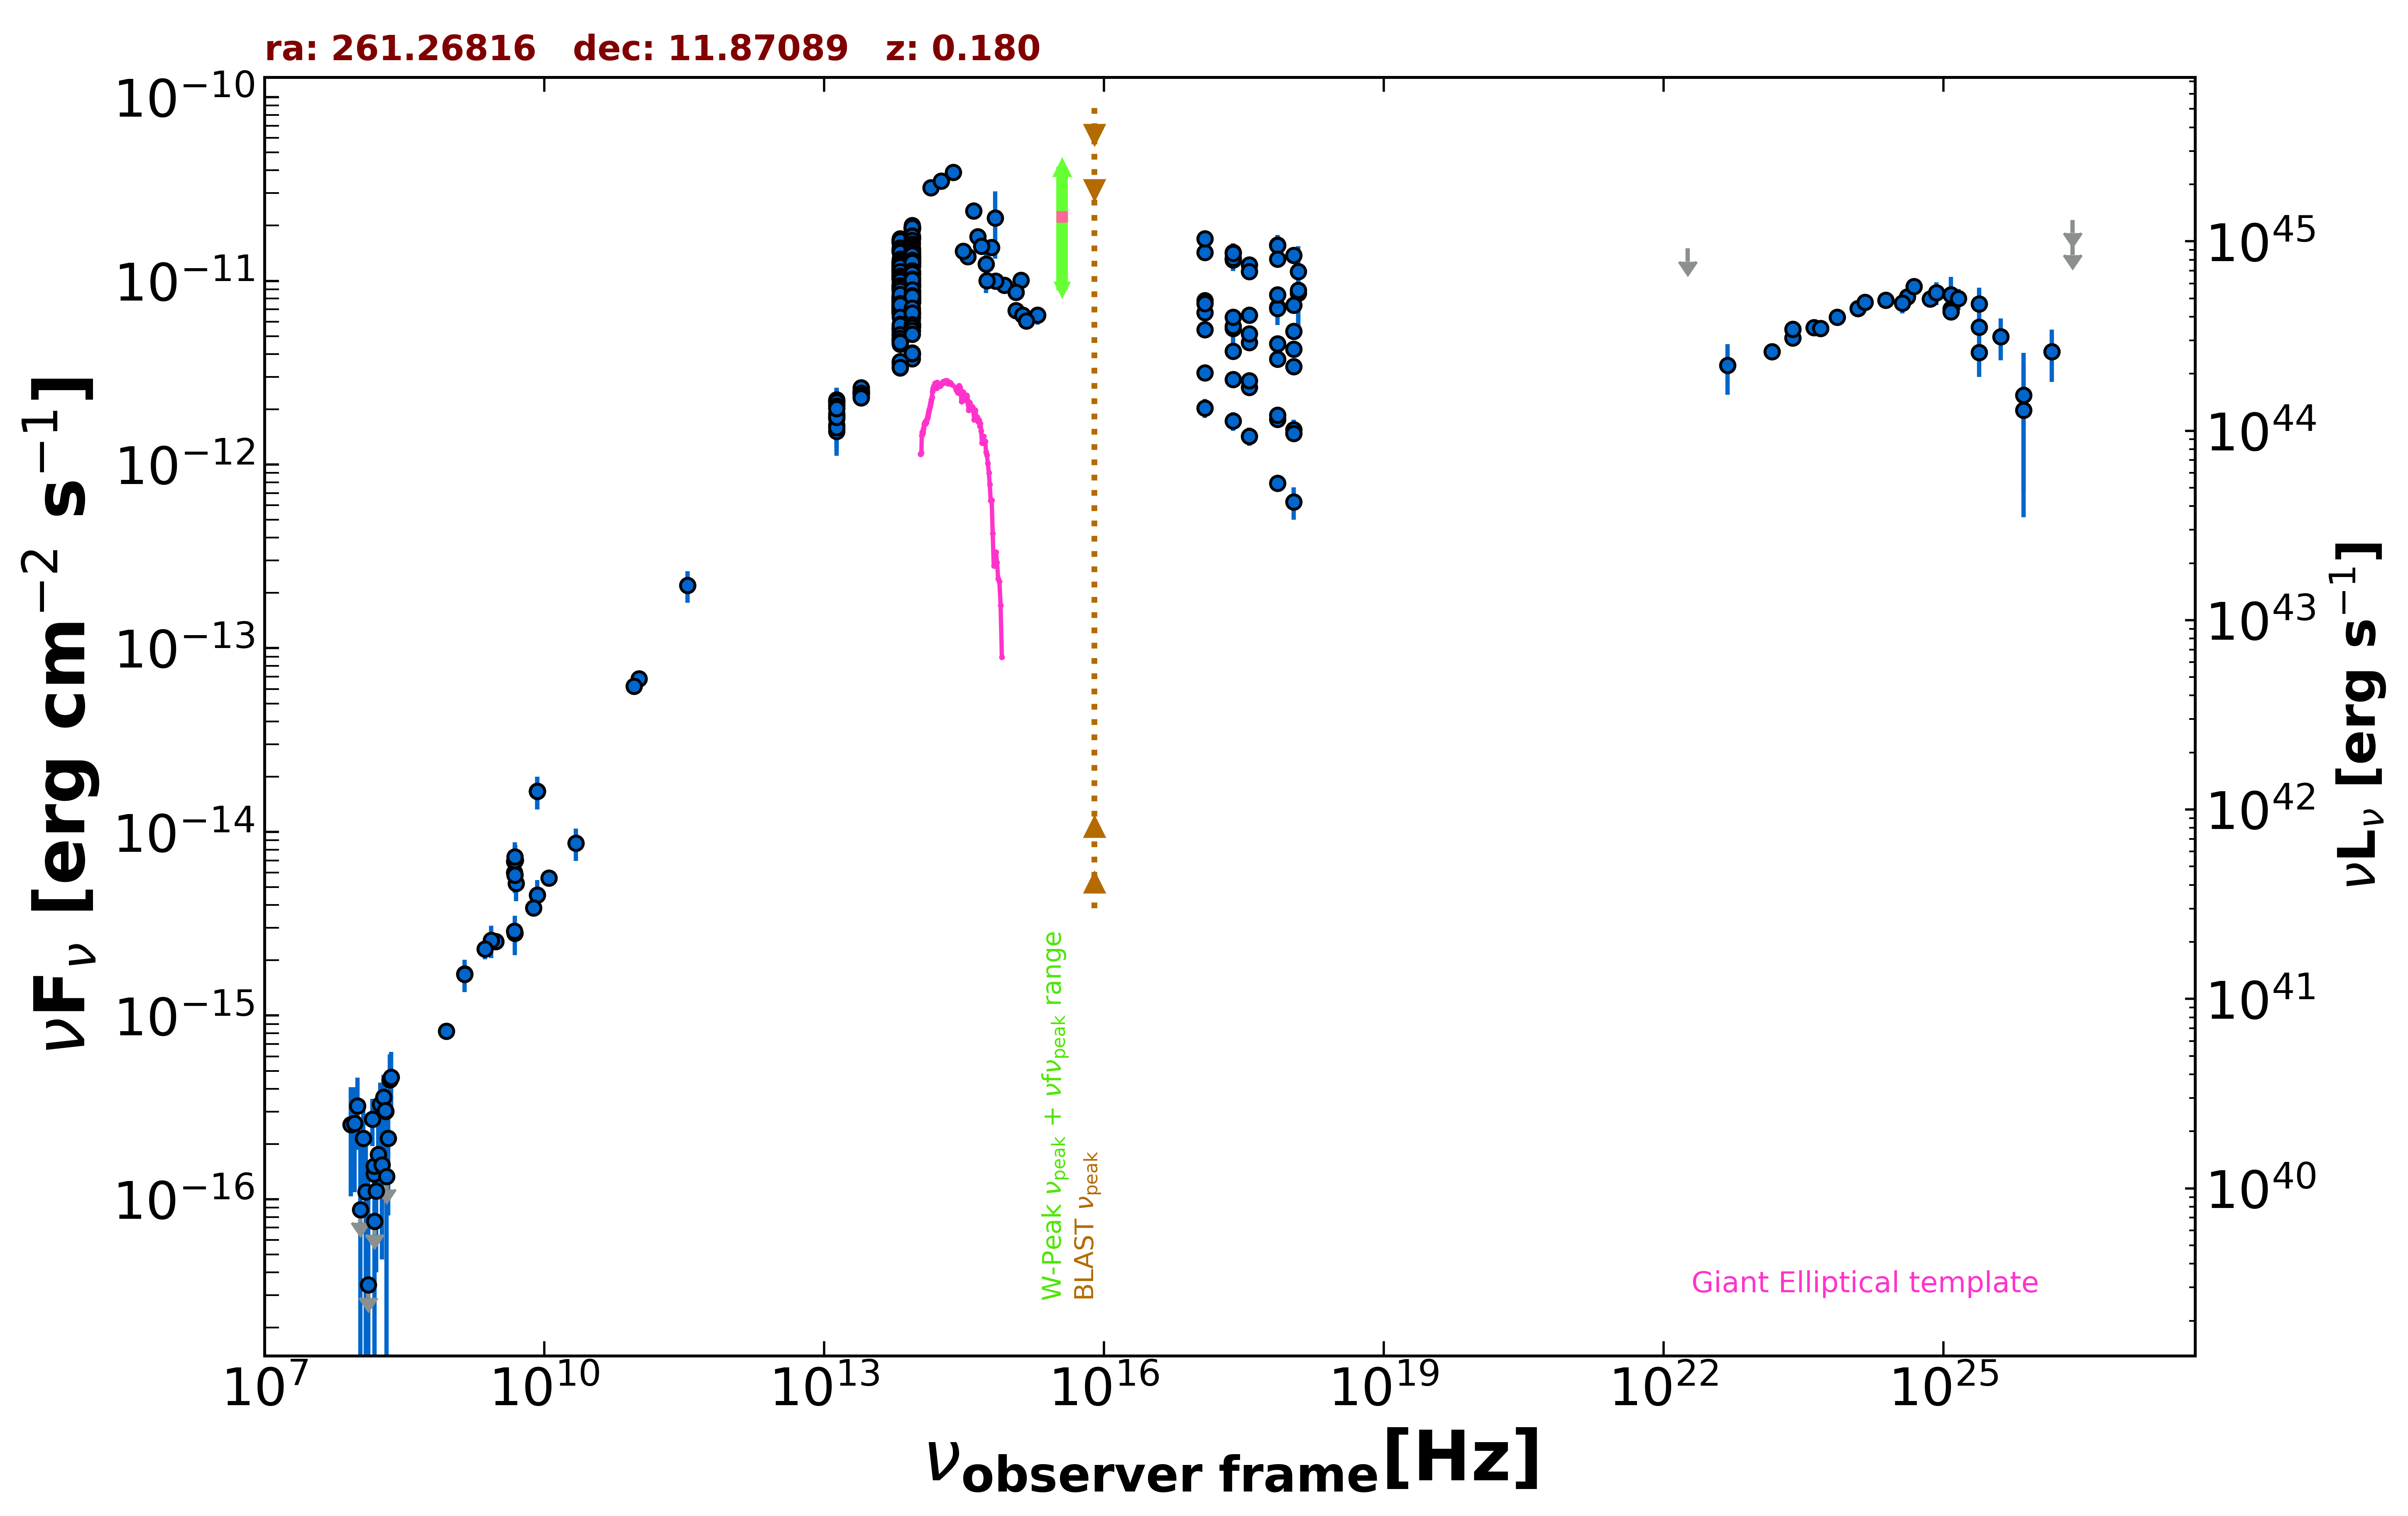

The data file committed next to this chart (first rows):
freq., flux, err_flux, MJD_start, MJD_end, flag, catalog, reference
1.400e+09, 1.686e-15, 5.050e-17, 55000, 55000, , NVSS, Condon et al. 1998  AJ  115  1693
8.870e+08, 8.240e-16, 6.210e-17, 55000, 55000, , RACS, Hale et al. 2021  PASA  38  e058
3.000e+09, 2.531e-15, 1.300e-17, 55000, 55000, , VLASSQL, Gordon et al. 2021  ApJS  255  30
2.418e+17, 1.314e-11, 1.860e-12, 55000, 55000, , XMMSL2, Saxton et al. 2008  A&A  480  611
7.253e+17, 1.565e-11, 2.100e-12, 55000, 55000, , XMMSL2, Saxton et al. 2008  A&A  480  611
1.209e+18, 1.123e-11, 4.203e-12, 55000, 55000, , XMMSL2, Saxton et al. 2008  A&A  480  611
2.418e+17, 1.431e-11, 1.730e-12, 55000, 55000, , XMMSL2, Saxton et al. 2008  A&A  480  611
7.253e+17, 1.557e-11, 1.785e-12, 55000, 55000, , XMMSL2, Saxton et al. 2008  A&A  480  611
1.209e+18, 8.594e-12, 3.065e-12, 55000, 55000, , XMMSL2, Saxton et al. 2008  A&A  480  611
2.418e+17, 5.516e-12, 1.254e-12, 55000, 55000, , XMMSL2, Saxton et al. 2008  A&A  480  611
7.253e+17, 7.169e-12, 1.427e-12, 55000, 55000, , XMMSL2, Saxton et al. 2008  A&A  480  611
1.209e+18, 8.886e-12, 3.676e-12, 55000, 55000, , XMMSL2, Saxton et al. 2008  A&A  480  611
2.418e+17, 1.299e-11, 5.950e-13, 55000, 55000, , RASS, Boller et al. 2016  A&A  103  1
2.418e+17, 5.666e-12, 1.470e-13, 54617, 58658, , 1OUSX, Giommi et al. in preparation
1.209e+17, 6.702e-12, 1.730e-13, 54617, 58658, , 1OUSX, Giommi et al. in preparation
3.627e+17, 4.629e-12, 1.210e-13, 54617, 58658, , 1OUSX, Giommi et al. in preparation
7.253e+17, 3.759e-12, 6.200e-14, 54617, 58658, , 1OUSX, Giommi et al. in preparation
1.088e+18, 3.412e-12, 1.270e-13, 54617, 58658, , 1OUSX, Giommi et al. in preparation
7.253e+17, 7.060e-12, 1.240e-13, 55000, 55000, , 2SXPS, Evans et al. 2020  ApJS  247  54
1.209e+17, 7.816e-12, 2.205e-13, 55000, 55000, , 2SXPS, Evans et al. 2020  ApJS  247  54
3.627e+17, 6.497e-12, 1.795e-13, 55000, 55000, , 2SXPS, Evans et al. 2020  ApJS  247  54
1.088e+18, 5.310e-12, 2.140e-13, 55000, 55000, , 2SXPS, Evans et al. 2020  ApJS  247  54
1.500e+08, 1.372e-16, 1.485e-17, 55000, 55000, , TGSS150, Intema et al. 2017  A&A  598  A781
8.400e+09, 1.663e-14, 0.000e+00, 55000, 55000, , CRATES, Healey et al. 2007  ApJS  171  61
4.800e+09, 6.912e-15, 6.240e-16, 55000, 55000, , GB6, Gregory et al. 1996  ApJS  103  427
4.800e+09, 6.000e-15, 8.640e-16, 55000, 55000, , GB87, Gregory et al. 1992  VizieR  VIII/14/j20…
3.435e+11, 2.198e-13, 4.295e-14, 57472, 57472, , ALMA, Bonato et al. 2019  MNRAS  485  1188
1.035e+11, 6.831e-14, 6.520e-15, 57472, 57472, , ALMA, Bonato et al. 2019  MNRAS  485  1188
9.150e+10, 6.222e-14, 5.950e-15, 57472, 57472, , ALMA, Bonato et al. 2019  MNRAS  485  1188
1.389e+14, 3.219e-11, 6.850e-13, 55000, 55000, , 2MASS, Skrutskie et al. 2006  AJ  131  1163
1.804e+14, 3.491e-11, 8.050e-13, 55000, 55000, , 2MASS, Skrutskie et al. 2006  AJ  131  1163
2.427e+14, 3.899e-11, 9.300e-13, 55000, 55000, , 2MASS, Skrutskie et al. 2006  AJ  131  1163
8.817e+13, 1.099e-11, 1.000e-14, 55000, 55000, , UNWISE, Schlafly et al. 2019  ApJS  240  30
6.517e+13, 9.061e-12, 1.100e-14, 55000, 55000, , UNWISE, Schlafly et al. 2019  ApJS  240  30
8.817e+13, 6.144e-12, 1.245e-13, 55000, 55000, , WISE, Wright et al. 2010  AJ  140  1868
6.517e+13, 5.222e-12, 1.010e-13, 55000, 55000, , WISE, Wright et al. 2010  AJ  140  1868
2.498e+13, 2.459e-12, 6.350e-14, 55000, 55000, , WISE, Wright et al. 2010  AJ  140  1868
1.363e+13, 1.884e-12, 1.405e-13, 55000, 55000, , WISE, Wright et al. 2010  AJ  140  1868
8.817e+13, 1.318e-11, 2.150e-13, 56911, 56911, , NEOWISE, Mainzer et al. 2014  ApJ  792  30
6.517e+13, 1.176e-11, 1.750e-13, 56911, 56911, , NEOWISE, Mainzer et al. 2014  ApJ  792  30
8.817e+13, 1.299e-11, 2.400e-13, 56911, 56911, , NEOWISE, Mainzer et al. 2014  ApJ  792  30
6.517e+13, 1.148e-11, 1.800e-13, 56911, 56911, , NEOWISE, Mainzer et al. 2014  ApJ  792  30
8.817e+13, 1.309e-11, 1.800e-13, 56911, 56911, , NEOWISE, Mainzer et al. 2014  ApJ  792  30
6.517e+13, 1.161e-11, 1.700e-13, 56911, 56911, , NEOWISE, Mainzer et al. 2014  ApJ  792  30
8.817e+13, 1.334e-11, 1.950e-13, 56910, 56910, , NEOWISE, Mainzer et al. 2014  ApJ  792  30
6.517e+13, 1.166e-11, 1.800e-13, 56910, 56910, , NEOWISE, Mainzer et al. 2014  ApJ  792  30
8.817e+13, 1.315e-11, 2.300e-13, 56911, 56911, , NEOWISE, Mainzer et al. 2014  ApJ  792  30
6.517e+13, 1.185e-11, 1.850e-13, 56911, 56911, , NEOWISE, Mainzer et al. 2014  ApJ  792  30
8.817e+13, 1.286e-11, 2.150e-13, 56911, 56911, , NEOWISE, Mainzer et al. 2014  ApJ  792  30
6.517e+13, 1.137e-11, 1.750e-13, 56911, 56911, , NEOWISE, Mainzer et al. 2014  ApJ  792  30
8.817e+13, 1.322e-11, 2.450e-13, 56910, 56910, , NEOWISE, Mainzer et al. 2014  ApJ  792  30
6.517e+13, 1.157e-11, 2.050e-13, 56910, 56910, , NEOWISE, Mainzer et al. 2014  ApJ  792  30
8.817e+13, 1.321e-11, 2.200e-13, 56911, 56911, , NEOWISE, Mainzer et al. 2014  ApJ  792  30
6.517e+13, 1.207e-11, 1.850e-13, 56911, 56911, , NEOWISE, Mainzer et al. 2014  ApJ  792  30
8.817e+13, 1.316e-11, 1.950e-13, 56911, 56911, , NEOWISE, Mainzer et al. 2014  ApJ  792  30
6.517e+13, 1.164e-11, 1.700e-13, 56911, 56911, , NEOWISE, Mainzer et al. 2014  ApJ  792  30
8.817e+13, 1.299e-11, 2.150e-13, 56911, 56911, , NEOWISE, Mainzer et al. 2014  ApJ  792  30
6.517e+13, 1.147e-11, 1.700e-13, 56911, 56911, , NEOWISE, Mainzer et al. 2014  ApJ  792  30
8.817e+13, 1.340e-11, 2.100e-13, 56910, 56910, , NEOWISE, Mainzer et al. 2014  ApJ  792  30
6.517e+13, 1.131e-11, 1.900e-13, 56910, 56910, , NEOWISE, Mainzer et al. 2014  ApJ  792  30
... 735 more rows
